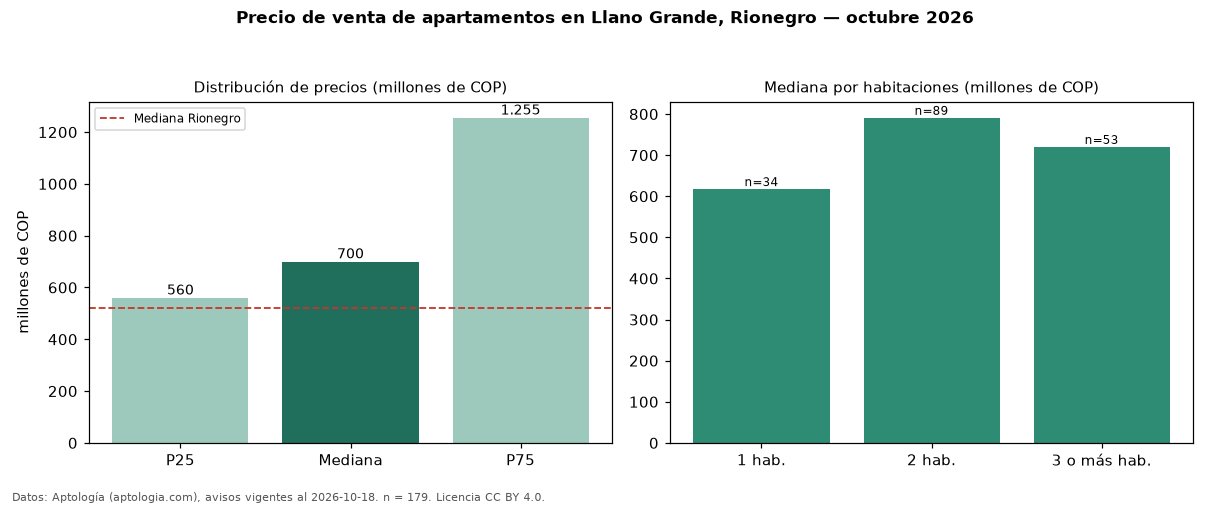

Data behind this chart, as committed beside it:
seccion, metrica, valor, moneda, n
precio, p25, 560000000, COP, 179
precio, mediana, 700000000, COP, 179
precio, p75, 1255000000, COP, 179
precio, minimo, 249000000, COP, 179
precio, maximo, 2500000000, COP, 179
m2, mediana_precio_m2, 9500000, COP, 177
m2, area_mediana_m2, 80.0, m2, 177
admin, mediana_admin_mes, 580000, COP, 90
banos, mediana_banos, 2.0, , 
parqueadero, pct_con_parqueadero, 100.0, %, 174
estrato, estrato_mas_frecuente, 5, , 165
habitaciones, 1, 617500000, COP, 34
habitaciones, 2, 790866500, COP, 89
habitaciones, 3+, 720000000, COP, 53
ciudad, mediana_ciudad_referencia, 520000000, COP, 
ciudad, mediana_m2_ciudad, 7437500, COP, 
fuente, fecha_datos, 2026-10-18, , 
fuente, atribucion, https://www.aptologia.com/venta/rionegro…, , 
fuente, licencia, CC BY 4.0, , 
